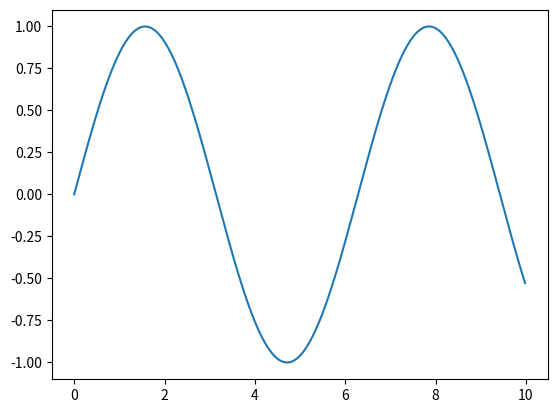

This chart was generated by the following Python code:
import math
import matplotlib.pyplot as plt

x = [i / 50 for i in range(500)]
plt.plot(x,[math.sin(t) for t in x])
plt.show() 